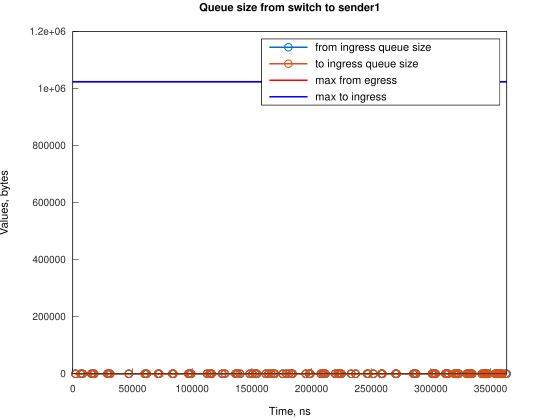

Source data for this figure (header and first rows):
Time, from_ingress_queue_size, to_ingress_queue_size
2240, 1, nan
2240, 0, 0
6706, 1, 0
6706, 0, 0
8199, 1, 0
8199, 0, 0
15650, 1, 0
15650, 0, 0
16395, 1, 0
16395, 0, 0
17884, 1, 0
17884, 0, 0
29057, 1, 0
29057, 0, 0
29802, 1, 0
29802, 0, 0
31298, 1, 0
31298, 0, 0
46939, 1, 0
46939, 0, 0
60355, 1, 0
60355, 0, 0
61845, 1, 0
61845, 0, 0
71530, 1, 0
71530, 0, 0
72271, 1, 0
72271, 0, 0
83448, 1, 0
83448, 0, 0
84192, 1, 0
84192, 0, 0
96862, 1, 0
96862, 0, 0
98351, 1, 0
98351, 0, 0
99098, 1, 0
99098, 0, 0
112508, 1, 0
112508, 0, 0
114739, 1, 0
114739, 0, 0
115484, 1, 0
115484, 0, 0
116232, 1, 0
116232, 0, 0
125171, 1, 0
125171, 0, 0
127405, 1, 0
127405, 0, 0
136351, 1, 0
136351, 0, 0
137839, 1, 0
137839, 0, 0
140071, 1, 0
140071, 0, 0
148272, 1, 0
148272, 0, 0
150506, 1, 0
150506, 0, 0
... 144 more rows
